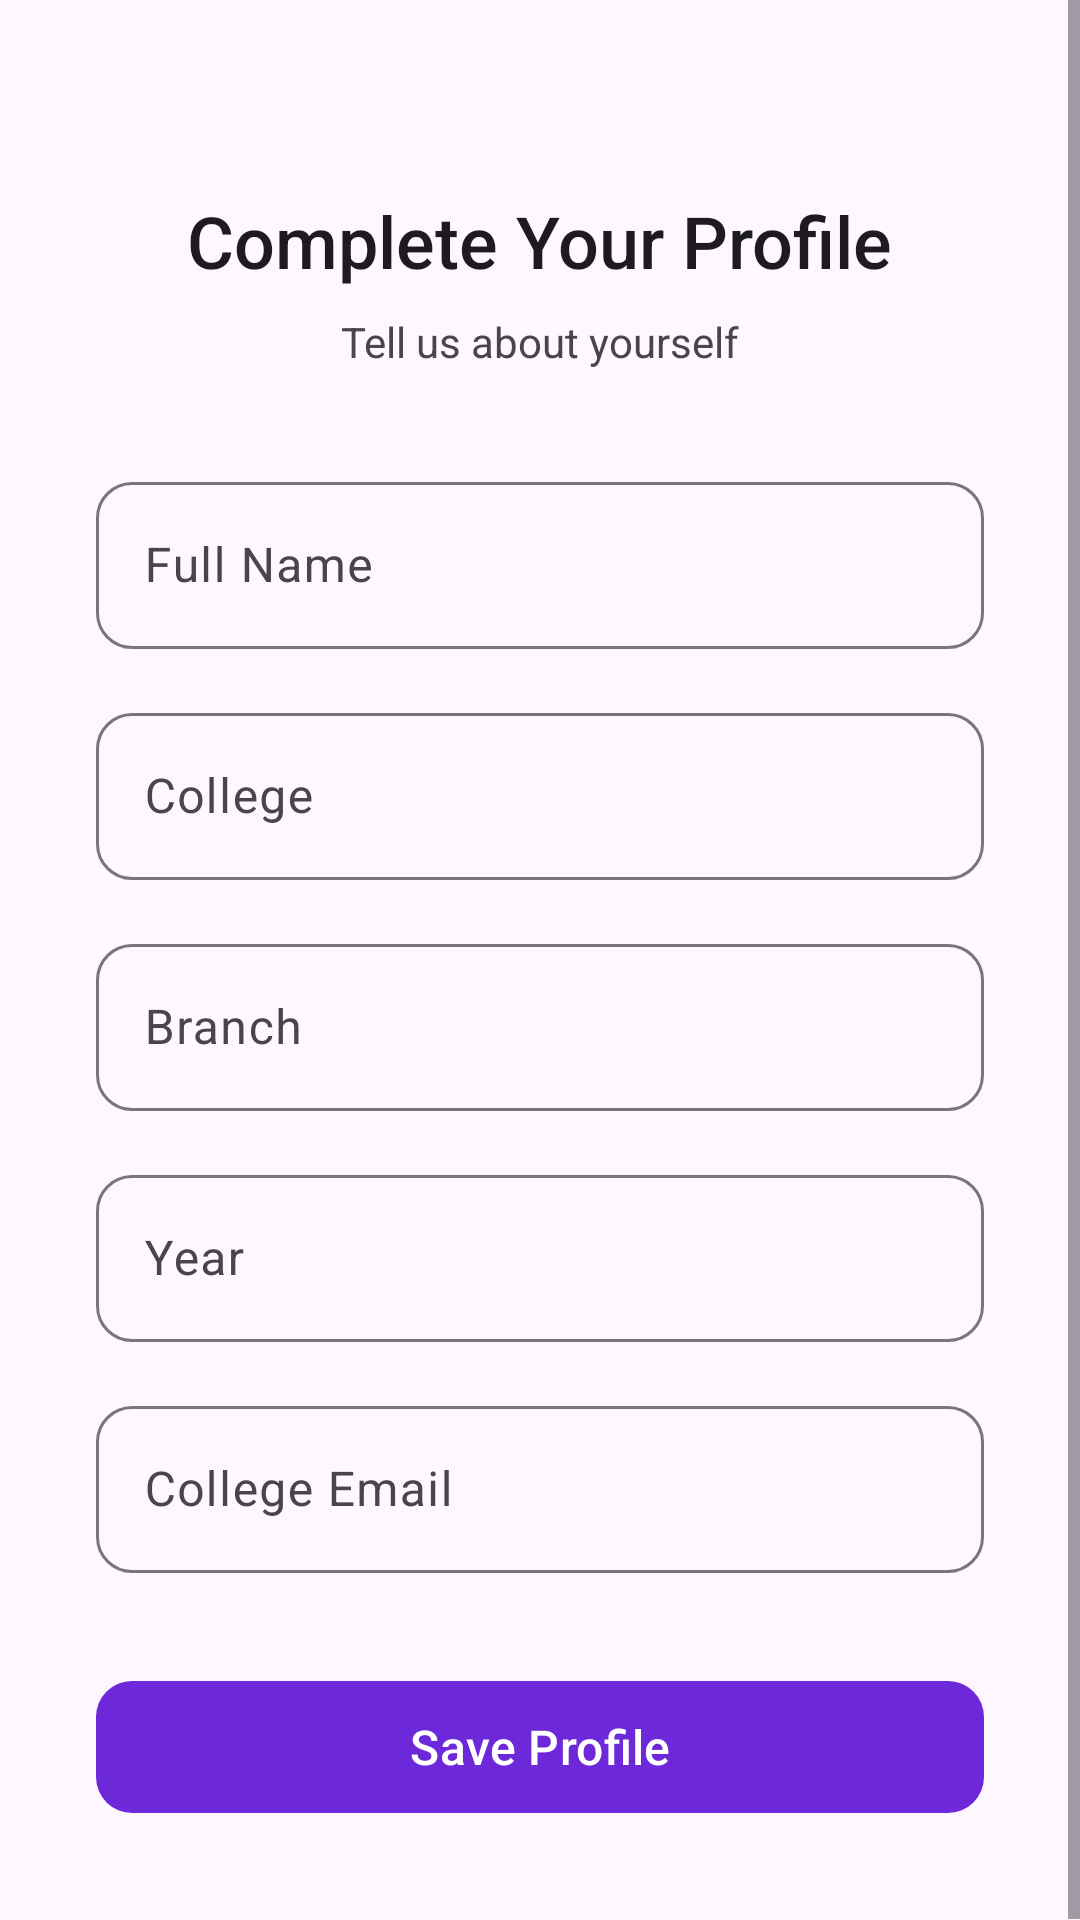

Layout XML and referenced resources for this Android screen:
<!-- AndroidManifest.xml: activity theme Theme.CampusServiceApp.Auth -->
<!-- res/layout/activity_profile_setup.xml -->
<?xml version="1.0" encoding="utf-8"?>
<ScrollView xmlns:android="http://schemas.android.com/apk/res/android"
    android:layout_width="match_parent"
    android:layout_height="match_parent"
    android:background="?attr/colorSurface"
    android:fillViewport="true">

    <LinearLayout
        android:layout_width="match_parent"
        android:layout_height="wrap_content"
        android:gravity="center_horizontal"
        android:orientation="vertical"
        android:padding="32dp">

        <TextView
            android:layout_width="wrap_content"
            android:layout_height="wrap_content"
            android:layout_marginTop="32dp"
            android:fontFamily="sans-serif-medium"
            android:text="@string/profile_setup"
            android:textColor="?attr/colorOnSurface"
            android:textSize="24sp" />

        <TextView
            android:layout_width="wrap_content"
            android:layout_height="wrap_content"
            android:layout_marginTop="8dp"
            android:text="Tell us about yourself"
            android:textColor="?attr/colorOnSurfaceVariant" />

        <com.google.android.material.textfield.TextInputLayout
            style="@style/InputStyle"
            android:layout_width="match_parent"
            android:layout_height="wrap_content"
            android:layout_marginTop="32dp"
            android:hint="@string/full_name">
            <com.google.android.material.textfield.TextInputEditText
                android:id="@+id/etName"
                android:layout_width="match_parent"
                android:layout_height="wrap_content"
                android:inputType="textPersonName" />
        </com.google.android.material.textfield.TextInputLayout>

        <com.google.android.material.textfield.TextInputLayout
            style="@style/InputStyle"
            android:layout_width="match_parent"
            android:layout_height="wrap_content"
            android:layout_marginTop="16dp"
            android:hint="@string/college">
            <com.google.android.material.textfield.TextInputEditText
                android:id="@+id/etCollege"
                android:layout_width="match_parent"
                android:layout_height="wrap_content"
                android:inputType="text" />
        </com.google.android.material.textfield.TextInputLayout>

        <com.google.android.material.textfield.TextInputLayout
            style="@style/InputStyle"
            android:layout_width="match_parent"
            android:layout_height="wrap_content"
            android:layout_marginTop="16dp"
            android:hint="@string/branch">
            <com.google.android.material.textfield.TextInputEditText
                android:id="@+id/etBranch"
                android:layout_width="match_parent"
                android:layout_height="wrap_content"
                android:inputType="text" />
        </com.google.android.material.textfield.TextInputLayout>

        <com.google.android.material.textfield.TextInputLayout
            style="@style/InputStyle"
            android:layout_width="match_parent"
            android:layout_height="wrap_content"
            android:layout_marginTop="16dp"
            android:hint="@string/year">
            <com.google.android.material.textfield.TextInputEditText
                android:id="@+id/etYear"
                android:layout_width="match_parent"
                android:layout_height="wrap_content"
                android:inputType="number" />
        </com.google.android.material.textfield.TextInputLayout>

        <com.google.android.material.textfield.TextInputLayout
            style="@style/InputStyle"
            android:layout_width="match_parent"
            android:layout_height="wrap_content"
            android:layout_marginTop="16dp"
            android:hint="@string/college_email">
            <com.google.android.material.textfield.TextInputEditText
                android:id="@+id/etCollegeEmail"
                android:layout_width="match_parent"
                android:layout_height="wrap_content"
                android:inputType="textEmailAddress" />
        </com.google.android.material.textfield.TextInputLayout>

        <com.google.android.material.button.MaterialButton
            android:id="@+id/btnSave"
            style="@style/PrimaryButton"
            android:layout_width="match_parent"
            android:layout_height="@dimen/button_height"
            android:layout_marginTop="32dp"
            android:text="@string/save_profile"
            android:textSize="16sp" />

        <ProgressBar
            android:id="@+id/progressBar"
            android:layout_width="32dp"
            android:layout_height="32dp"
            android:layout_marginTop="16dp"
            android:visibility="gone" />

    </LinearLayout>

</ScrollView>
<!-- resources referenced by this layout -->
<resources>
  <dimen name="button_height">52dp</dimen>
  <string name="branch">Branch</string>
  <string name="college">College</string>
  <string name="college_email">College Email</string>
  <string name="full_name">Full Name</string>
  <string name="profile_setup">Complete Your Profile</string>
  <string name="save_profile">Save Profile</string>
  <string name="year">Year</string>
  <style name="InputStyle" parent="Widget.Material3.TextInputLayout.OutlinedBox">
          <item name="boxCornerRadiusTopStart">12dp</item>
          <item name="boxCornerRadiusTopEnd">12dp</item>
          <item name="boxCornerRadiusBottomStart">12dp</item>
          <item name="boxCornerRadiusBottomEnd">12dp</item>
      </style>
  <style name="PrimaryButton" parent="Widget.Material3.Button">
          <item name="cornerRadius">12dp</item>
          <item name="android:textAllCaps">false</item>
      </style>
  <style name="Theme.CampusServiceApp.Auth" parent="Theme.Material3.Light.NoActionBar">
          <item name="colorPrimary">@color/primary</item>
          <item name="android:statusBarColor">@color/surface</item>
          <item name="android:navigationBarColor">@color/surface</item>
          <item name="android:windowLightStatusBar" tools:targetApi="m">true</item>
          <item name="android:windowLightNavigationBar" tools:targetApi="o_mr1">true</item>
      </style>
  <color name="primary">#FF6D28D9</color>
  <color name="surface">#FFFFFFFF</color>
</resources>
